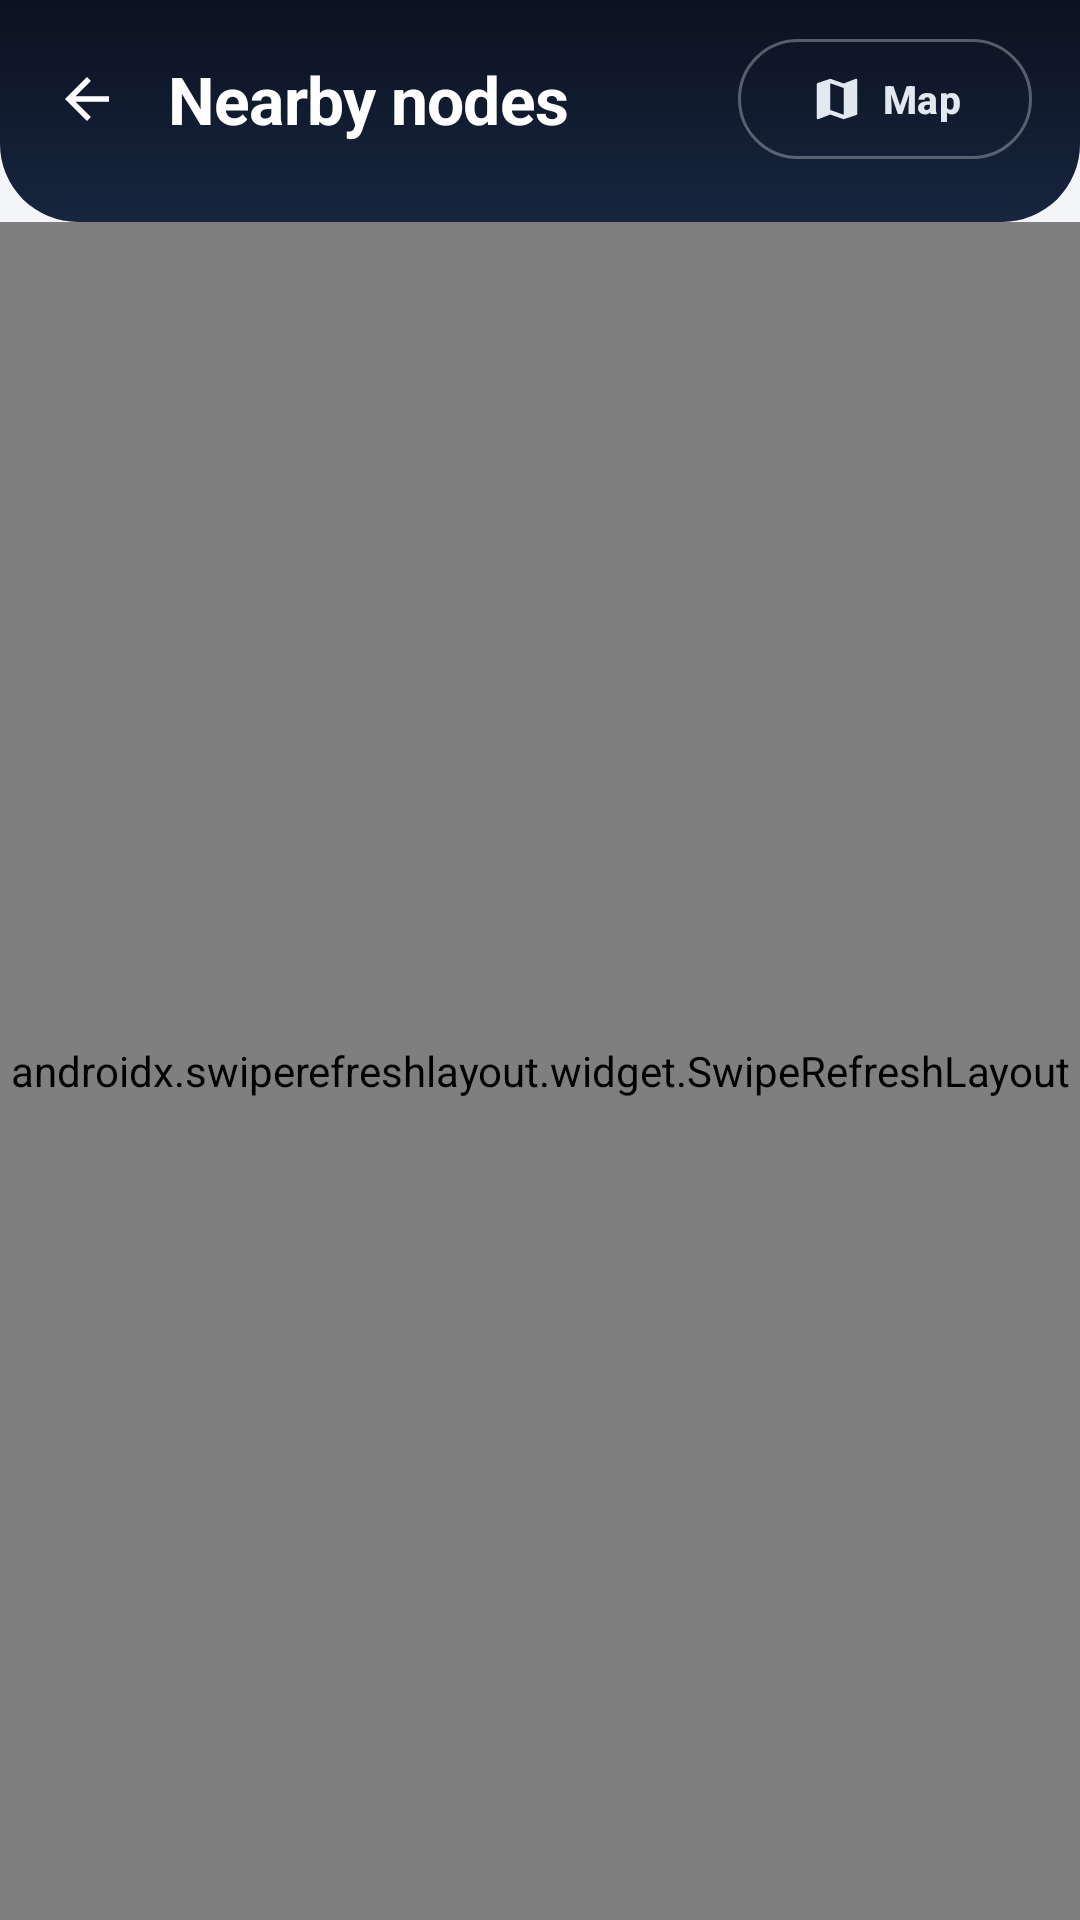

Here is an Android app screen rendered from its layout file. Give the layout XML and the strings, colors and styles it references.
<!-- AndroidManifest.xml: application theme Theme.VoltLink -->
<!-- res/layout/activity_stations.xml -->
<?xml version="1.0" encoding="utf-8"?>
<LinearLayout xmlns:android="http://schemas.android.com/apk/res/android"
    xmlns:app="http://schemas.android.com/apk/res-auto"
    xmlns:tools="http://schemas.android.com/tools"
    android:layout_width="match_parent"
    android:layout_height="match_parent"
    android:background="@color/canvas"
    android:orientation="vertical">

    <LinearLayout
        android:id="@+id/headerBar"
        android:layout_width="match_parent"
        android:layout_height="wrap_content"
        android:background="@drawable/bg_header"
        android:gravity="center_vertical"
        android:orientation="horizontal"
        android:paddingStart="8dp"
        android:paddingTop="12dp"
        android:paddingEnd="16dp"
        android:paddingBottom="20dp">

        <com.google.android.material.button.MaterialButton
            android:id="@+id/buttonBack"
            style="@style/Widget.VoltLink.Button.RailIcon"
            android:layout_width="42dp"
            android:layout_height="42dp"
            android:contentDescription="@string/back"
            app:icon="@drawable/ic_arrow_back" />

        <TextView
            android:layout_width="0dp"
            android:layout_height="wrap_content"
            android:layout_marginStart="6dp"
            android:layout_weight="1"
            android:text="@string/nearby_nodes"
            android:textAppearance="@style/TextHeaderTitle" />

        <com.google.android.material.button.MaterialButton
            android:id="@+id/buttonMap"
            style="@style/Widget.VoltLink.Button.Rail"
            android:layout_width="wrap_content"
            android:layout_height="wrap_content"
            android:text="@string/view_map"
            app:icon="@drawable/ic_map" />
    </LinearLayout>

    <TextView
        android:id="@+id/textNotice"
        style="@style/Widget.VoltLink.Notice"
        android:layout_width="match_parent"
        android:layout_height="wrap_content"
        android:layout_marginStart="16dp"
        android:layout_marginTop="12dp"
        android:layout_marginEnd="16dp"
        android:background="@drawable/bg_notice_warning"
        android:drawableStart="@drawable/ic_info"
        android:drawableTint="@color/status_pending_fg"
        android:textColor="@color/status_pending_fg"
        android:visibility="gone"
        tools:text="Showing saved nodes. Could not reach the service." />

    
    <FrameLayout
        android:layout_width="match_parent"
        android:layout_height="0dp"
        android:layout_weight="1">

        <androidx.swiperefreshlayout.widget.SwipeRefreshLayout
            android:id="@+id/swipeRefresh"
            android:layout_width="match_parent"
            android:layout_height="match_parent">

            <androidx.recyclerview.widget.RecyclerView
                android:id="@+id/recyclerStations"
                android:layout_width="match_parent"
                android:layout_height="match_parent"
                android:clipToPadding="false"
                android:paddingTop="10dp"
                android:paddingBottom="24dp"
                tools:listitem="@layout/item_station" />
        </androidx.swiperefreshlayout.widget.SwipeRefreshLayout>

        <LinearLayout
            android:id="@+id/textEmpty"
            android:layout_width="match_parent"
            android:layout_height="wrap_content"
            android:layout_gravity="center"
            android:gravity="center"
            android:orientation="vertical"
            android:padding="32dp"
            android:visibility="gone">

            <ImageView
                android:layout_width="42dp"
                android:layout_height="42dp"
                android:contentDescription="@null"
                android:src="@drawable/ic_place"
                app:tint="@color/ink_400" />

            <TextView
                android:layout_width="wrap_content"
                android:layout_height="wrap_content"
                android:layout_marginTop="12dp"
                android:gravity="center"
                android:text="@string/no_stations"
                android:textAppearance="@style/TextLabel" />
        </LinearLayout>

        <ProgressBar
            android:id="@+id/progress"
            android:layout_width="wrap_content"
            android:layout_height="wrap_content"
            android:layout_gravity="center"
            android:indeterminateTint="@color/brand_500"
            android:visibility="gone" />
    </FrameLayout>
</LinearLayout>
<!-- res/layout/item_station.xml (included above) -->
<?xml version="1.0" encoding="utf-8"?>
<com.google.android.material.card.MaterialCardView
    xmlns:android="http://schemas.android.com/apk/res/android"
    xmlns:app="http://schemas.android.com/apk/res-auto"
    xmlns:tools="http://schemas.android.com/tools"
    style="@style/Widget.VoltLink.Card"
    android:layout_width="match_parent"
    android:layout_height="wrap_content"
    android:layout_marginStart="16dp"
    android:layout_marginTop="5dp"
    android:layout_marginEnd="16dp"
    android:layout_marginBottom="5dp"
    android:clickable="true"
    android:focusable="true"
    app:rippleColor="@color/brand_soft">

    <LinearLayout
        android:layout_width="match_parent"
        android:layout_height="wrap_content"
        android:orientation="vertical"
        android:padding="16dp">

        <LinearLayout
            android:layout_width="match_parent"
            android:layout_height="wrap_content"
            android:orientation="horizontal">

            <ImageView
                android:layout_width="36dp"
                android:layout_height="36dp"
                android:background="@drawable/bg_icon_circle"
                android:backgroundTint="@color/brand_soft"
                android:contentDescription="@null"
                android:padding="8dp"
                android:src="@drawable/ic_place"
                app:tint="@color/brand_soft_fg" />

            <LinearLayout
                android:layout_width="0dp"
                android:layout_height="wrap_content"
                android:layout_marginStart="12dp"
                android:layout_weight="1"
                android:orientation="vertical">

                <TextView
                    android:id="@+id/textName"
                    android:layout_width="match_parent"
                    android:layout_height="wrap_content"
                    android:ellipsize="end"
                    android:maxLines="1"
                    android:textAppearance="@style/TextSectionTitle"
                    tools:text="Colombo Fort Solar Hub" />

                <TextView
                    android:id="@+id/textAddress"
                    android:layout_width="match_parent"
                    android:layout_height="wrap_content"
                    android:layout_marginTop="1dp"
                    android:ellipsize="end"
                    android:maxLines="1"
                    android:textAppearance="@style/TextLabel"
                    tools:text="1 York St, Colombo" />
            </LinearLayout>

            <TextView
                android:id="@+id/textDistance"
                android:layout_width="wrap_content"
                android:layout_height="wrap_content"
                android:layout_marginStart="8dp"
                android:textColor="@color/brand_600"
                android:textSize="12.5sp"
                android:textStyle="bold"
                tools:text="14.5 km" />
        </LinearLayout>

        <View
            android:layout_width="match_parent"
            android:layout_height="1dp"
            android:layout_marginTop="14dp"
            android:background="@color/line" />

        
        <LinearLayout
            android:layout_width="match_parent"
            android:layout_height="wrap_content"
            android:layout_marginTop="12dp"
            android:orientation="horizontal">

            <TextView
                android:id="@+id/textCapacity"
                android:layout_width="0dp"
                android:layout_height="wrap_content"
                android:layout_weight="1"
                android:ellipsize="end"
                android:maxLines="1"
                android:textAppearance="@style/TextBody"
                tools:text="250.0 kWh" />

            <TextView
                android:id="@+id/textBattery"
                android:layout_width="0dp"
                android:layout_height="wrap_content"
                android:layout_weight="1.2"
                android:ellipsize="end"
                android:maxLines="1"
                android:textAppearance="@style/TextBody"
                tools:text="Battery 7 / 20" />

            <TextView
                android:id="@+id/textHours"
                android:layout_width="wrap_content"
                android:layout_height="wrap_content"
                android:gravity="end"
                android:maxLines="1"
                android:textAppearance="@style/TextBody"
                tools:text="06:00-20:00" />
        </LinearLayout>
    </LinearLayout>
</com.google.android.material.card.MaterialCardView>
<!-- resources referenced by this layout -->
<resources>
  <color name="brand_500">#FFF59E0B</color>
  <color name="brand_600">#FFD97706</color>
  <color name="brand_soft">#FFFEF3C7</color>
  <color name="brand_soft_fg">#FF92400E</color>
  <color name="canvas">#FFF3F5F9</color>
  <color name="ink_400">#FF94A3B8</color>
  <color name="line">#FFE2E8F0</color>
  <color name="status_pending_fg">#FF92400E</color>
  <!-- drawable bg_header (drawable) -->
  <?xml version="1.0" encoding="utf-8"?>
  <shape xmlns:android="http://schemas.android.com/apk/res/android"
      android:shape="rectangle">
      <gradient
          android:angle="270"
          android:endColor="@color/rail_2"
          android:startColor="@color/rail" />
      <corners
          android:bottomLeftRadius="26dp"
          android:bottomRightRadius="26dp" />
  </shape>
  <!-- drawable bg_icon_circle (drawable) -->
  <?xml version="1.0" encoding="utf-8"?>
  <shape xmlns:android="http://schemas.android.com/apk/res/android"
      android:shape="oval">
      <solid android:color="@color/white" />
  </shape>
  <!-- drawable bg_notice_warning (drawable) -->
  <?xml version="1.0" encoding="utf-8"?>
  <shape xmlns:android="http://schemas.android.com/apk/res/android"
      android:shape="rectangle">
      <solid android:color="@color/status_pending_bg" />
      <stroke android:width="1dp" android:color="@color/status_pending_fg" />
      <corners android:radius="12dp" />
  </shape>
  <string name="back">Back</string>
  <string name="nearby_nodes">Nearby nodes</string>
  <string name="no_stations">No microgrid nodes were found.</string>
  <string name="view_map">Map</string>
  <style name="TextBody">
          <item name="android:textSize">14sp</item>
          <item name="android:textColor">@color/ink_700</item>
          <item name="android:lineSpacingExtra">2sp</item>
      </style>
  <style name="TextHeaderTitle">
          <item name="android:textSize">22sp</item>
          <item name="android:textStyle">bold</item>
          <item name="android:textColor">@color/white</item>
          <item name="android:letterSpacing">-0.01</item>
      </style>
  <style name="TextLabel">
          <item name="android:textSize">13sp</item>
          <item name="android:textColor">@color/ink_500</item>
      </style>
  <style name="TextSectionTitle">
          <item name="android:textSize">16sp</item>
          <item name="android:textStyle">bold</item>
          <item name="android:textColor">@color/ink_900</item>
      </style>
  <style name="Widget.VoltLink.Card" parent="Widget.Material3.CardView.Outlined">
          <item name="cardCornerRadius">18dp</item>
          <item name="cardElevation">0dp</item>
          <item name="cardBackgroundColor">@color/surface</item>
          <item name="strokeColor">@color/line</item>
          <item name="strokeWidth">1dp</item>
      </style>
  <style name="Widget.VoltLink.Notice" parent="">
          <item name="android:padding">14dp</item>
          <item name="android:textSize">13sp</item>
          <item name="android:lineSpacingExtra">2sp</item>
          <item name="android:drawablePadding">10dp</item>
          <item name="android:gravity">center_vertical</item>
      </style>
  <style name="Theme.VoltLink" parent="Base.Theme.VoltLink" />
  <color name="rail_2">#FF17253E</color>
  <color name="rail">#FF0B1220</color>
  <color name="white">#FFFFFFFF</color>
  <color name="status_pending_bg">#FFFEF3C7</color>
  <color name="ink_500">#FF64748B</color>
  <color name="ink_700">#FF334155</color>
  <color name="ink_900">#FF0F172A</color>
  <color name="surface">#FFFFFFFF</color>
  <color name="brand_fg">#FF3B2703</color>
  <color name="surface_2">#FFF8FAFC</color>
  <color name="danger">#FFDC2626</color>
  <color name="danger_bg">#FFFEE2E2</color>
  <color name="danger_fg">#FF991B1B</color>
  <style name="TextAppearance.VoltLink.DialogTitle" parent="MaterialAlertDialog.Material3.Title.Text">
          <item name="android:textSize">19sp</item>
          <item name="android:textStyle">bold</item>
          <item name="android:textColor">@color/ink_900</item>
      </style>
</resources>
